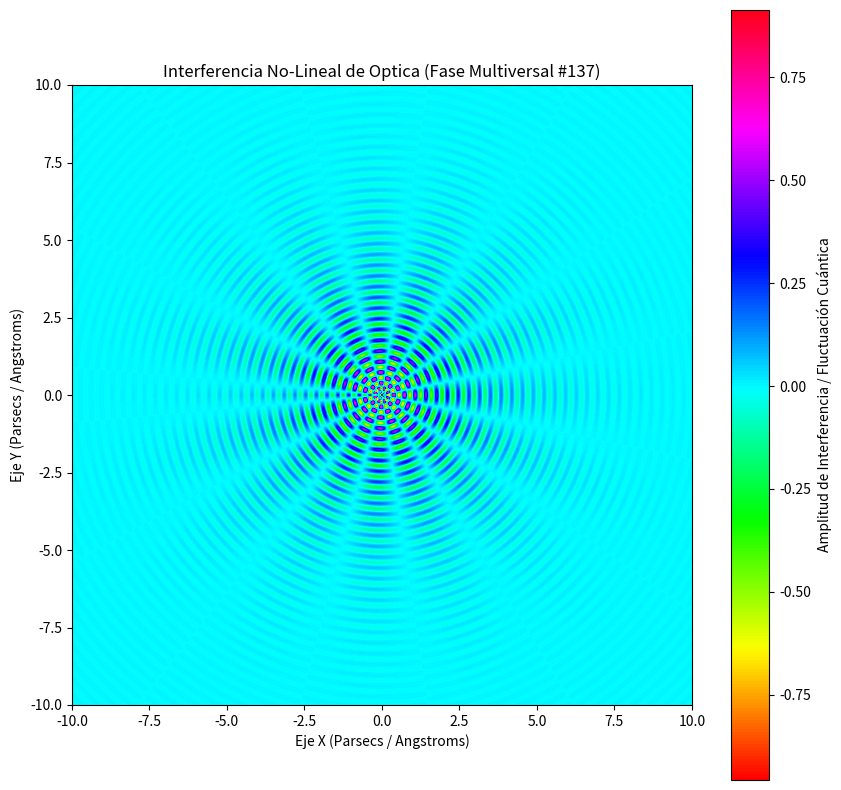

Write Python code to recreate this figure.
%matplotlib inline
# Simulación Multiversal: Optica - Variante 137
import numpy as np
import matplotlib.pyplot as plt

# Parámetros Físicos No-Lineales
omega_1 = 18.114
omega_2 = 7.72
lambda_decay = 0.488
phase_shift = 0.891

x = np.linspace(-10, 10, 800)
y = np.linspace(-10, 10, 800)
X, Y = np.meshgrid(x, y)

# Dinámica de Fluidos / Campos Tensor-Escalares (Fase Multiversal)
R = np.sqrt(X**2 + Y**2) + 1e-5
Z = (np.sin(omega_1 * R + phase_shift) * np.cos(omega_2 * np.arctan2(Y, X))) * np.exp(-lambda_decay * R)

plt.figure(figsize=(10, 10))
plt.imshow(Z, cmap='hsv', extent=[-10, 10, -10, 10], origin='lower')
plt.colorbar(label='Amplitud de Interferencia / Fluctuación Cuántica')
plt.title(r'Interferencia No-Lineal de Optica (Fase Multiversal #137)')
plt.xlabel('Eje X (Parsecs / Angstroms)')
plt.ylabel('Eje Y (Parsecs / Angstroms)')
plt.show()
